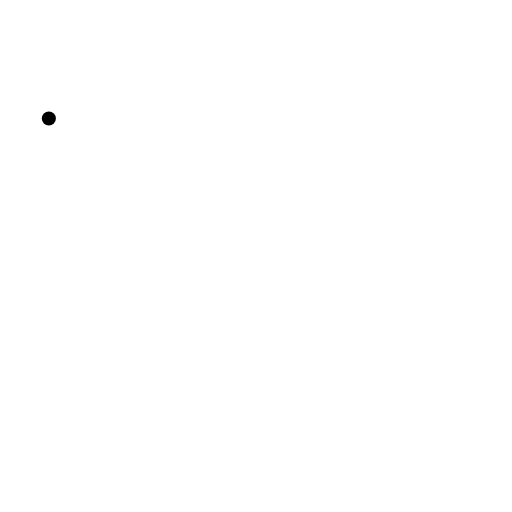
t = 0.00 s
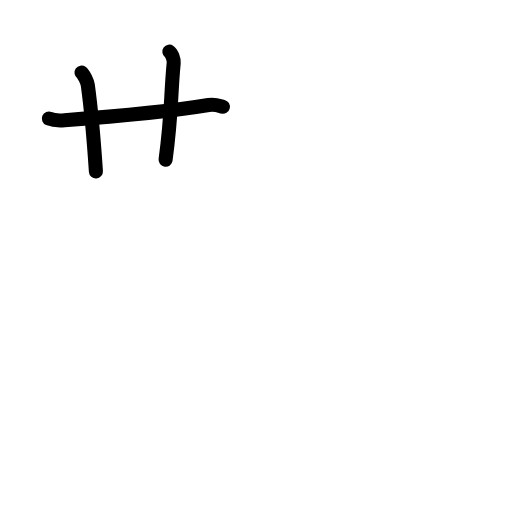
t = 2.80 s
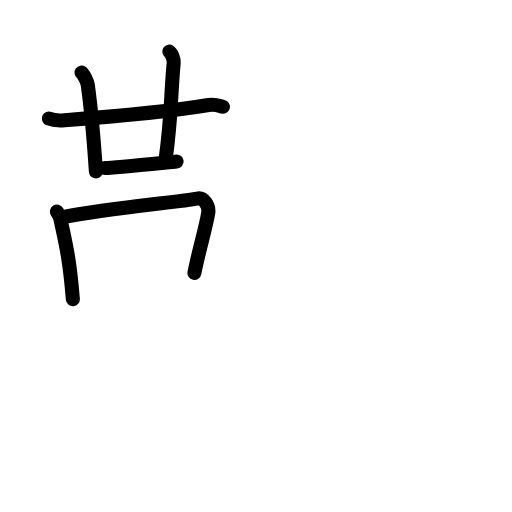
t = 5.60 s
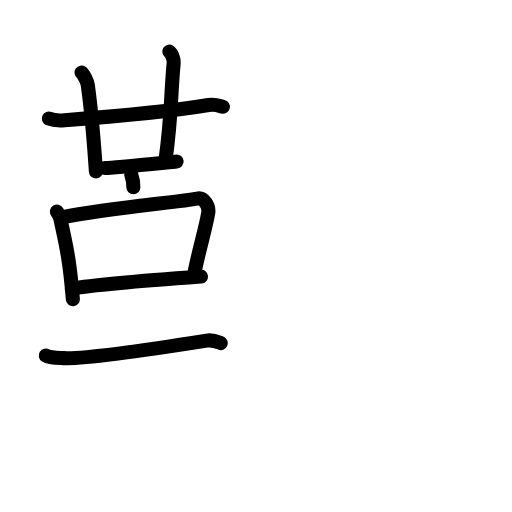
t = 8.40 s
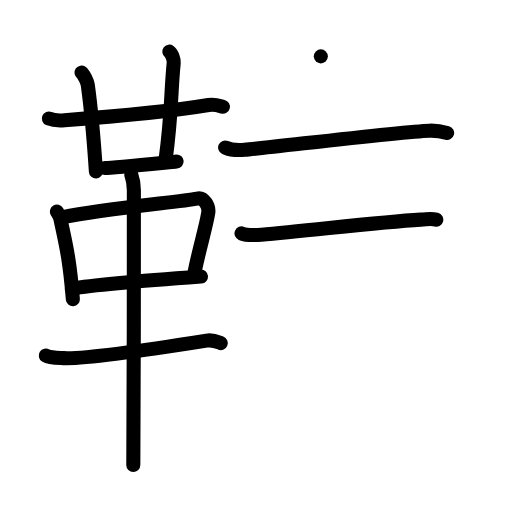
t = 11.20 s
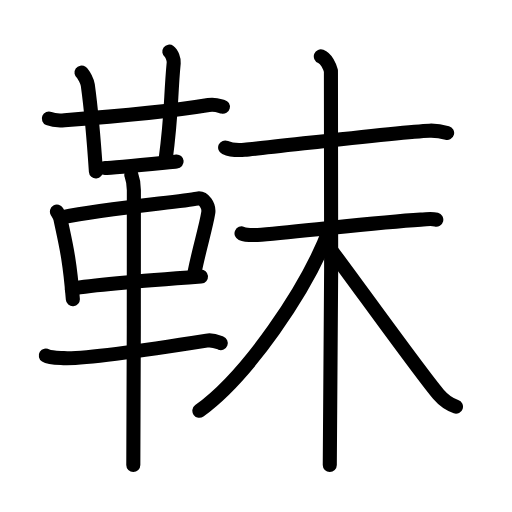
t = 14.00 s

The animated SVG that drew these frames (rendered in a browser with its animation timeline set to each time). Animation: 42 SMIL elements (animate=42); one cycle of 14.00 s.

<?xml version="1.0" encoding="UTF-8"?>
<!--
AniKanjiVG is licensed by CC-BY-SA Paul C. Sommerhoff (https://bitbucket.org/sommerhoff/anikanjivg).
AniKanjiVG uses KanjiVG which is licensed by CC-BY-SA Ulrich Apel (http://kanjivg.tagaini.net).
See also http://creativecommons.org/licenses/by-sa/3.0/
-->
<svg xmlns:kvg='http://kanjivg.tagaini.net' xmlns='http://www.w3.org/2000/svg' width='109' height='109' viewBox='0 0 109 109' style='fill:none;stroke:#000000;stroke-width:3;stroke-linecap:round;stroke-linejoin:round;' id="kvg:kanji_0977a"><g id="kvg:0977a" kvg:element="靺"><g id="kvg:0977a-g1" kvg:element="革" kvg:position="left" kvg:radical="general"><g id="kvg:0977a-g2" kvg:element="廿" kvg:position="top"><g id="kvg:0977a-g3" kvg:element="十"><path id="kvg:0977a-s1" kvg:type="㇐" d="M10.4,25.23c0.87,0.37,2.46,0.44,3.33,0.37c4.54-0.34,20.76-1.6,30.68-3.24c1.43-0.24,2.32,0.18,3.04,0.36"><animate attributeName="d" begin="0.0s" dur="0.3333333333333333s" from="M10.4,25.23C10.4,25.23,10.4,25.23,10.4,25.23" to="M10.4,25.23c0.87,0.37,2.46,0.44,3.33,0.37" />
<animate attributeName="d" begin="0.3333333333333333s" dur="0.3333333333333333s" from="M10.4,25.23c0.87,0.37,2.46,0.44,3.33,0.37c0,0,0,0,0,0,0" to="M10.4,25.23c0.87,0.37,2.46,0.44,3.33,0.37c4.54-0.34,20.76-1.6,30.68-3.24" />
<animate attributeName="d" begin="0.6666666666666666s" dur="0.3333333333333333s" from="M10.4,25.23c0.87,0.37,2.46,0.44,3.33,0.37c4.54-0.34,20.76-1.6,30.68-3.24c0,0,0,0,0,0,0" to="M10.4,25.23c0.87,0.37,2.46,0.44,3.33,0.37c4.54-0.34,20.76-1.6,30.68-3.24c1.43-0.24,2.32,0.18,3.04,0.36" />
</path>
<path id="kvg:0977a-s2" kvg:type="㇑" d="M17.35,15.46c0.47,0.33,1.25,1.98,1.34,2.64c0.81,5.9,1.23,10.94,1.73,18.4"><animate attributeName="d" begin="1.0s" dur="0.5s" from="M17.35,15.46C17.35,15.46,17.35,15.46,17.35,15.46" to="M17.35,15.46c0.47,0.33,1.25,1.98,1.34,2.64" />
<animate attributeName="d" begin="1.5s" dur="0.5s" from="M17.35,15.46c0.47,0.33,1.25,1.98,1.34,2.64c0,0,0,0,0,0,0" to="M17.35,15.46c0.47,0.33,1.25,1.98,1.34,2.64c0.81,5.9,1.23,10.94,1.73,18.4" />
<animate attributeName="d" begin="0s" dur="1.0s" from="M-100,-100" to="M-100,-100" />
</path>
</g>
<path id="kvg:0977a-s3" kvg:type="㇑a" d="M36.05,11c0.52,0.37,1,1.63,0.93,2.37c-0.72,7.6-0.36,10.44-1.73,20.65"><animate attributeName="d" begin="2.0s" dur="0.5s" from="M36.05,11C36.05,11,36.05,11,36.05,11" to="M36.05,11c0.52,0.37,1,1.63,0.93,2.37" />
<animate attributeName="d" begin="2.5s" dur="0.5s" from="M36.05,11c0.52,0.37,1,1.63,0.93,2.37c0,0,0,0,0,0,0" to="M36.05,11c0.52,0.37,1,1.63,0.93,2.37c-0.72,7.6-0.36,10.44-1.73,20.65" />
<animate attributeName="d" begin="0s" dur="2.0s" from="M-100,-100" to="M-100,-100" />
</path>
<path id="kvg:0977a-s4" kvg:type="㇐b" d="M22.33,35.75c1.77,0,13.68-1.23,15.27-1.37"><animate attributeName="d" begin="3.0s" dur="1.0s" from="M22.33,35.75C22.33,35.75,22.33,35.75,22.33,35.75" to="M22.33,35.75c1.77,0,13.68-1.23,15.27-1.37" />
<animate attributeName="d" begin="0s" dur="3.0s" from="M-100,-100" to="M-100,-100" />
</path>
</g>
<g id="kvg:0977a-g4" kvg:position="bottom"><path id="kvg:0977a-s5" kvg:type="㇑" d="M12.12,45.05c0.3,0.51,0.61,0.93,0.74,1.56c1.05,5.01,1.93,8.09,2.65,17.1"><animate attributeName="d" begin="4.0s" dur="0.5s" from="M12.12,45.05C12.12,45.05,12.12,45.05,12.12,45.05" to="M12.12,45.05c0.3,0.51,0.61,0.93,0.74,1.56" />
<animate attributeName="d" begin="4.5s" dur="0.5s" from="M12.12,45.05c0.3,0.51,0.61,0.93,0.74,1.56c0,0,0,0,0,0,0" to="M12.12,45.05c0.3,0.51,0.61,0.93,0.74,1.56c1.05,5.01,1.93,8.09,2.65,17.1" />
<animate attributeName="d" begin="0s" dur="4.0s" from="M-100,-100" to="M-100,-100" />
</path>
<path id="kvg:0977a-s6" kvg:type="㇕" d="M13.4,46.23c8.9-1.83,24.79-3.25,28.6-3.96c1.4-0.26,2.58,1.56,2.33,3.07c-0.5,3.1-1.85,7.36-2.94,12.75"><animate attributeName="d" begin="5.0s" dur="0.3333333333333333s" from="M13.4,46.23C13.4,46.23,13.4,46.23,13.4,46.23" to="M13.4,46.23c8.9-1.83,24.79-3.25,28.6-3.96" />
<animate attributeName="d" begin="5.333333333333333s" dur="0.3333333333333333s" from="M13.4,46.23c8.9-1.83,24.79-3.25,28.6-3.96c0,0,0,0,0,0,0" to="M13.4,46.23c8.9-1.83,24.79-3.25,28.6-3.96c1.4-0.26,2.58,1.56,2.33,3.07" />
<animate attributeName="d" begin="5.666666666666667s" dur="0.3333333333333333s" from="M13.4,46.23c8.9-1.83,24.79-3.25,28.6-3.96c1.4-0.26,2.58,1.56,2.33,3.07c0,0,0,0,0,0,0" to="M13.4,46.23c8.9-1.83,24.79-3.25,28.6-3.96c1.4-0.26,2.58,1.56,2.33,3.07c-0.5,3.1-1.85,7.36-2.94,12.75" />
<animate attributeName="d" begin="0s" dur="5.0s" from="M-100,-100" to="M-100,-100" />
</path>
<path id="kvg:0977a-s7" kvg:type="㇐" d="M15.28,61.47c4.48-0.8,20.11-2.06,27.51-2.59"><animate attributeName="d" begin="6.0s" dur="1.0s" from="M15.28,61.47C15.28,61.47,15.28,61.47,15.28,61.47" to="M15.28,61.47c4.48-0.8,20.11-2.06,27.51-2.59" />
<animate attributeName="d" begin="0s" dur="6.0s" from="M-100,-100" to="M-100,-100" />
</path>
<path id="kvg:0977a-s8" kvg:type="㇐" d="M9.75,75.7c0.86,0.54,2.92,0.49,3.79,0.54c4.71,0.26,19.46-1.99,30.45-3.73c1.41-0.22,2.29,0.26,3.01,0.53"><animate attributeName="d" begin="7.0s" dur="0.3333333333333333s" from="M9.75,75.7C9.75,75.7,9.75,75.7,9.75,75.7" to="M9.75,75.7c0.86,0.54,2.92,0.49,3.79,0.54" />
<animate attributeName="d" begin="7.333333333333333s" dur="0.3333333333333333s" from="M9.75,75.7c0.86,0.54,2.92,0.49,3.79,0.54c0,0,0,0,0,0,0" to="M9.75,75.7c0.86,0.54,2.92,0.49,3.79,0.54c4.71,0.26,19.46-1.99,30.45-3.73" />
<animate attributeName="d" begin="7.666666666666667s" dur="0.3333333333333333s" from="M9.75,75.7c0.86,0.54,2.92,0.49,3.79,0.54c4.71,0.26,19.46-1.99,30.45-3.73c0,0,0,0,0,0,0" to="M9.75,75.7c0.86,0.54,2.92,0.49,3.79,0.54c4.71,0.26,19.46-1.99,30.45-3.73c1.41-0.22,2.29,0.26,3.01,0.53" />
<animate attributeName="d" begin="0s" dur="7.0s" from="M-100,-100" to="M-100,-100" />
</path>
<path id="kvg:0977a-s9" kvg:type="㇑" d="M27.96,37.25c0.36,1,0.54,2.23,0.54,3.25c0,8.5,0,52.25-0.12,58.5"><animate attributeName="d" begin="8.0s" dur="0.5s" from="M27.96,37.25C27.96,37.25,27.96,37.25,27.96,37.25" to="M27.96,37.25c0.36,1,0.54,2.23,0.54,3.25" />
<animate attributeName="d" begin="8.5s" dur="0.5s" from="M27.96,37.25c0.36,1,0.54,2.23,0.54,3.25c0,0,0,0,0,0,0" to="M27.96,37.25c0.36,1,0.54,2.23,0.54,3.25c0,8.5,0,52.25-0.12,58.5" />
<animate attributeName="d" begin="0s" dur="8.0s" from="M-100,-100" to="M-100,-100" />
</path>
</g>
</g>
<g id="kvg:0977a-g5" kvg:element="末" kvg:position="right"><path id="kvg:0977a-s10" kvg:type="㇐" d="M47.93,31.4c1.08,0.49,3.05,0.58,4.13,0.49c5.44-0.45,33.03-3.86,39.36-4.07c1.79-0.06,2.87,0.23,3.77,0.48"><animate attributeName="d" begin="9.0s" dur="0.3333333333333333s" from="M47.93,31.4C47.93,31.4,47.93,31.4,47.93,31.4" to="M47.93,31.4c1.08,0.49,3.05,0.58,4.13,0.49" />
<animate attributeName="d" begin="9.333333333333334s" dur="0.3333333333333333s" from="M47.93,31.4c1.08,0.49,3.05,0.58,4.13,0.49c0,0,0,0,0,0,0" to="M47.93,31.4c1.08,0.49,3.05,0.58,4.13,0.49c5.44-0.45,33.03-3.86,39.36-4.07" />
<animate attributeName="d" begin="9.666666666666666s" dur="0.3333333333333333s" from="M47.93,31.4c1.08,0.49,3.05,0.58,4.13,0.49c5.44-0.45,33.03-3.86,39.36-4.07c0,0,0,0,0,0,0" to="M47.93,31.4c1.08,0.49,3.05,0.58,4.13,0.49c5.44-0.45,33.03-3.86,39.36-4.07c1.79-0.06,2.87,0.23,3.77,0.48" />
<animate attributeName="d" begin="0s" dur="9.0s" from="M-100,-100" to="M-100,-100" />
</path>
<g id="kvg:0977a-g6" kvg:element="木"><path id="kvg:0977a-s11" kvg:type="㇐" d="M51.42,49.69c0.66,0.28,2.44,0.42,4.21,0.28c9.36-0.73,24.39-2.64,33.93-3.21c1.77-0.11,2.22-0.28,3.32,0"><animate attributeName="d" begin="10.0s" dur="0.3333333333333333s" from="M51.42,49.69C51.42,49.69,51.42,49.69,51.42,49.69" to="M51.42,49.69c0.66,0.28,2.44,0.42,4.21,0.28" />
<animate attributeName="d" begin="10.333333333333334s" dur="0.3333333333333333s" from="M51.42,49.69c0.66,0.28,2.44,0.42,4.21,0.28c0,0,0,0,0,0,0" to="M51.42,49.69c0.66,0.28,2.44,0.42,4.21,0.28c9.36-0.73,24.39-2.64,33.93-3.21" />
<animate attributeName="d" begin="10.666666666666666s" dur="0.3333333333333333s" from="M51.42,49.69c0.66,0.28,2.44,0.42,4.21,0.28c9.36-0.73,24.39-2.64,33.93-3.21c0,0,0,0,0,0,0" to="M51.42,49.69c0.66,0.28,2.44,0.42,4.21,0.28c9.36-0.73,24.39-2.64,33.93-3.21c1.77-0.11,2.22-0.28,3.32,0" />
<animate attributeName="d" begin="0s" dur="10.0s" from="M-100,-100" to="M-100,-100" />
</path>
<path id="kvg:0977a-s12" kvg:type="㇑" d="M68.3,12c1.2,0.48,1.92,2.15,2.15,3.11s0,77.9-0.24,83.89"><animate attributeName="d" begin="11.0s" dur="1.0s" from="M68.3,12C68.3,12,68.3,12,68.3,12" to="M68.3,12c1.2,0.48,1.92,2.15,2.15,3.11s0,77.9-0.24,83.89" />
<animate attributeName="d" begin="0s" dur="11.0s" from="M-100,-100" to="M-100,-100" />
</path>
<path id="kvg:0977a-s13" kvg:type="㇒" d="M70.16,48.8c-4.88,12.96-17.57,31.31-27.72,38.65"><animate attributeName="d" begin="12.0s" dur="1.0s" from="M70.16,48.8C70.16,48.8,70.16,48.8,70.16,48.8" to="M70.16,48.8c-4.88,12.96-17.57,31.31-27.72,38.65" />
<animate attributeName="d" begin="0s" dur="12.0s" from="M-100,-100" to="M-100,-100" />
</path>
<path id="kvg:0977a-s14" kvg:type="㇏" d="M70.34,53.06c3.55,4.6,19.13,26.36,22.99,30.88c1.31,1.53,2.43,2.19,3.74,2.63"><animate attributeName="d" begin="13.0s" dur="0.5s" from="M70.34,53.06C70.34,53.06,70.34,53.06,70.34,53.06" to="M70.34,53.06c3.55,4.6,19.13,26.36,22.99,30.88" />
<animate attributeName="d" begin="13.5s" dur="0.5s" from="M70.34,53.06c3.55,4.6,19.13,26.36,22.99,30.88c0,0,0,0,0,0,0" to="M70.34,53.06c3.55,4.6,19.13,26.36,22.99,30.88c1.31,1.53,2.43,2.19,3.74,2.63" />
<animate attributeName="d" begin="0s" dur="13.0s" from="M-100,-100" to="M-100,-100" />
</path>
</g>
</g>
</g>
</svg>
